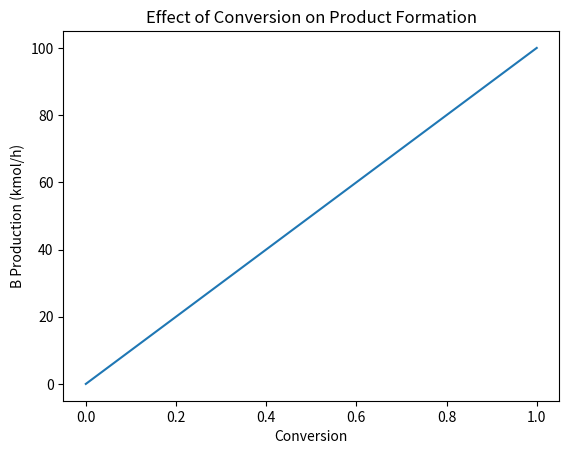

Source code (Python):
import numpy as np
import matplotlib.pyplot as plt

X = np.linspace(0,1, 50)
A_in = 100

B_out = A_in * X

plt.plot(X, B_out)
plt.xlabel("Conversion")
plt.ylabel("B Production (kmol/h)")
plt.title("Effect of Conversion on Product Formation")
plt.show()
